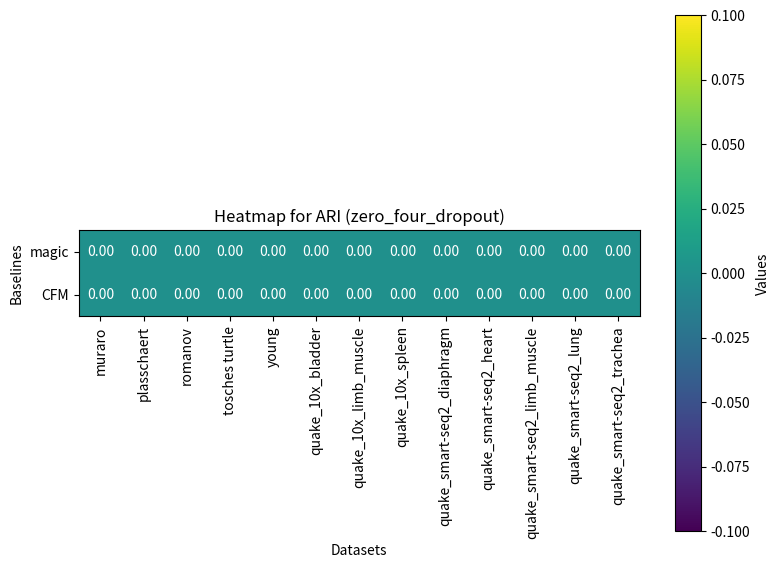

Python code for this plot:
import numpy as np
import matplotlib.pyplot as plt

import os


def extract_metric_values(baselines, datasets, metric, task):
    n = len(baselines) + 1
    m = len(datasets)

    data = np.zeros((n, m))  # Initialize a matrix to store metric values

    for i, baseline in enumerate(baselines):
        for j, dataset in enumerate(datasets):
            # Create the path based on the baseline, dataset, and task
            file_path = f"baseline_eval/{baseline}/{dataset}/{task}/{dataset}_cluster_results_log.txt"

            # Check if the file exists
            if os.path.exists(file_path):
                with open(file_path, 'r') as file:
                    # Read the file and extract the metric value
                    for line in file:
                        if line.startswith(f"{metric}:"):
                            metric_value = float(line.split(":")[1])
                            data[i, j] = metric_value
                            break  # Assuming there's only one metric value per file
            else:
                print(f"File not found: {file_path}")

    for j,ds in enumerate(datasets):

        file_path = f"eval_output/{ds}/{task}/{ds}_cluster_results_log.txt"
        if os.path.exists(file_path):
            with open(file_path, 'r') as file:
                # Read the file and extract the metric value
                for line in file:
                    if line.startswith(f"{metric}:"):
                        metric_value = float(line.split(":")[1])
                        data[-1, j] = metric_value
                        break



    return data



def create_heatmap(baselines, datasets, metric, task):
    n = len(baselines)
    m = len(datasets)

    # Generate random data for illustration purposes
    data = extract_metric_values(baselines,datasets,metric, task) # Replace this with your actual data
    data = np.array(data)
    # Plotting the heatmap
    plt.figure(figsize=(8, 6))
    plt.imshow(data, cmap='viridis', interpolation='nearest')

    baselines.append("CFM")
    n = len(baselines)

    # Adding labels and ticks
    plt.title(f"Heatmap for {metric} ({task})")
    plt.xlabel("Datasets")
    plt.ylabel("Baselines")
    plt.xticks(np.arange(m), datasets, rotation=90)
    plt.yticks(np.arange(n), baselines)

    # Adding values in cells
    for i in range(n):
        for j in range(m):
            plt.text(j, i, f'{data[i, j]:.2f}', ha='center', va='center', color='white')

    plt.colorbar(label='Values')
    plt.tight_layout()
    plt.show()


# Example usage:
baselines = ["magic"]
datasets = ["muraro",
            "plasschaert",
            "romanov",
            "tosches turtle",
            "young",
            "quake_10x_bladder",
            "quake_10x_limb_muscle",
            "quake_10x_spleen",
            "quake_smart-seq2_diaphragm",
            "quake_smart-seq2_heart",
            "quake_smart-seq2_limb_muscle",
            "quake_smart-seq2_lung",
            "quake_smart-seq2_trachea"]
metric = 'ARI'
task = 'zero_four_dropout'

create_heatmap(baselines, datasets, metric, task)
